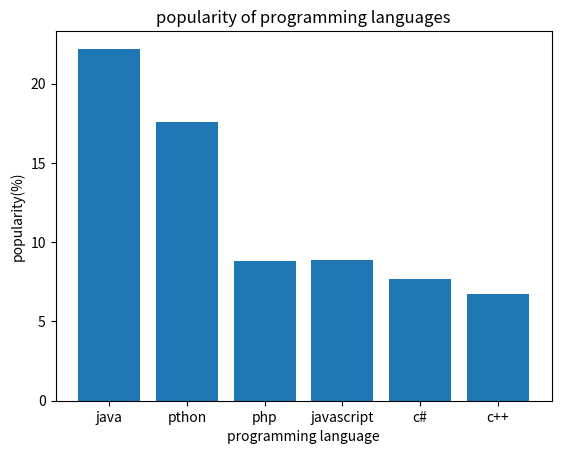

Generate this figure with matplotlib:
import matplotlib.pyplot as plt
import numpy as np
languages=['java','pthon','php','javascript','c#','c++']
popularity=[22.2,17.6,8.8,8.9,7.7,6.7]
x=np.array(languages)
y=np.array(popularity)
plt.bar(x,y)
plt.xlabel("programming language")
plt.ylabel("popularity(%)")
plt.title("popularity of programming languages")
plt.show()






































































































